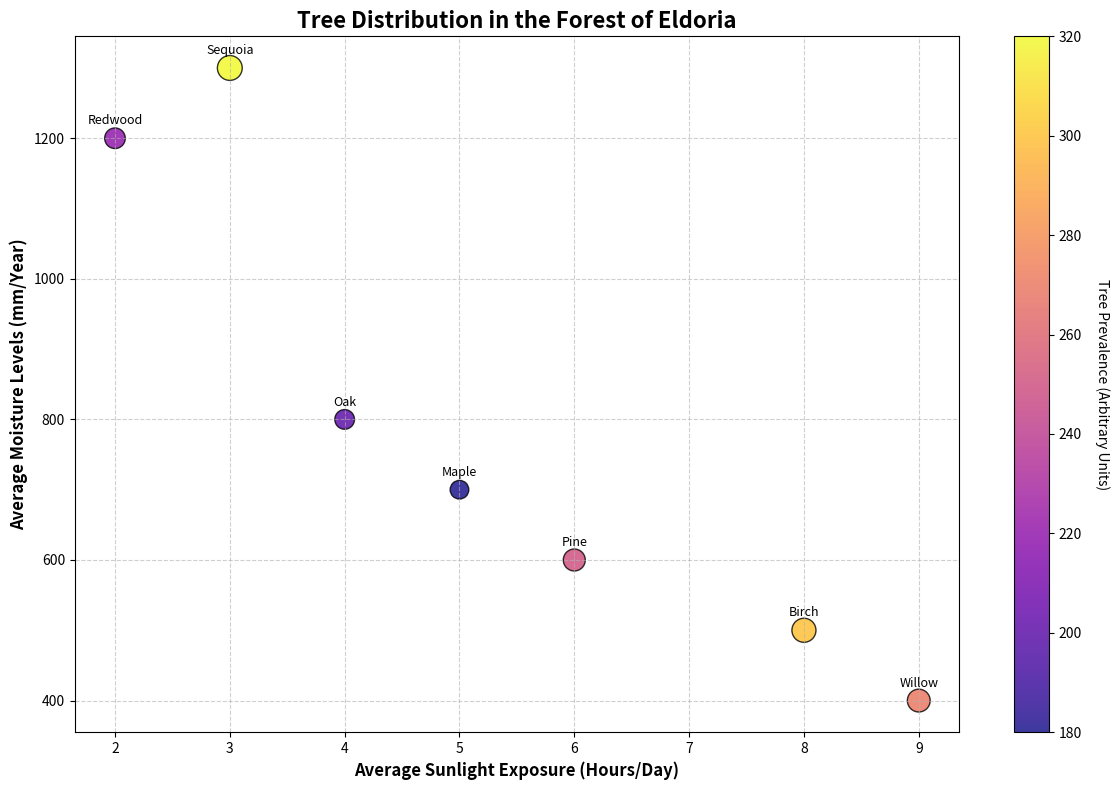

Python code for this plot:
import matplotlib.pyplot as plt
import numpy as np

# Defining tree species and their fictional distributions
tree_species = ['Oak', 'Pine', 'Maple', 'Birch', 'Redwood', 'Willow', 'Sequoia']
sunlight_hours = np.array([4, 6, 5, 8, 2, 9, 3])  # Sunlight exposure (hours/day)
moisture_levels = np.array([800, 600, 700, 500, 1200, 400, 1300])  # Moisture levels (mm/year)
prevalence = np.array([200, 250, 180, 300, 220, 270, 320])  # Tree prevalence (size of scatter)

# Create a scatter plot
plt.figure(figsize=(12, 8))
scatter = plt.scatter(sunlight_hours, moisture_levels, s=prevalence, c=prevalence, cmap='plasma', edgecolor='black', alpha=0.8)

# Titles and labels
plt.title('Tree Distribution in the Forest of Eldoria', fontsize=16, fontweight='bold')
plt.xlabel('Average Sunlight Exposure (Hours/Day)', fontsize=12, fontweight='bold')
plt.ylabel('Average Moisture Levels (mm/Year)', fontsize=12, fontweight='bold')

# Add a color bar
color_bar = plt.colorbar(scatter)
color_bar.set_label('Tree Prevalence (Arbitrary Units)', rotation=270, labelpad=20)

# Annotations for each type of tree
for i, species in enumerate(tree_species):
    plt.annotate(species, (sunlight_hours[i], moisture_levels[i]), 
                 textcoords="offset points", xytext=(0,10), ha='center', fontsize=9, color='black')

# Grid for better readability
plt.grid(True, linestyle='--', alpha=0.6)

# Automatically adjust the layout
plt.tight_layout()

# Display the plot
plt.show()
